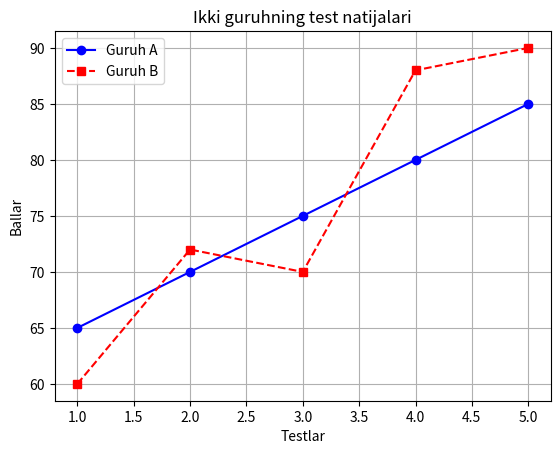

Write Python code to recreate this figure.
import matplotlib.pyplot as plt

testlar = [1, 2, 3, 4, 5]
guruh_a = [65, 70, 75, 80, 85]
guruh_b = [60, 72, 70, 88, 90]

plt.plot(
    testlar, guruh_a, label="Guruh A", color="blue", marker="o", linestyle="-"
)
plt.plot(
    testlar, guruh_b, label="Guruh B", color="red", marker="s", linestyle="--"
)

plt.title("Ikki guruhning test natijalari")
plt.xlabel("Testlar")
plt.ylabel("Ballar")
plt.legend()
plt.grid(True)

plt.show()
